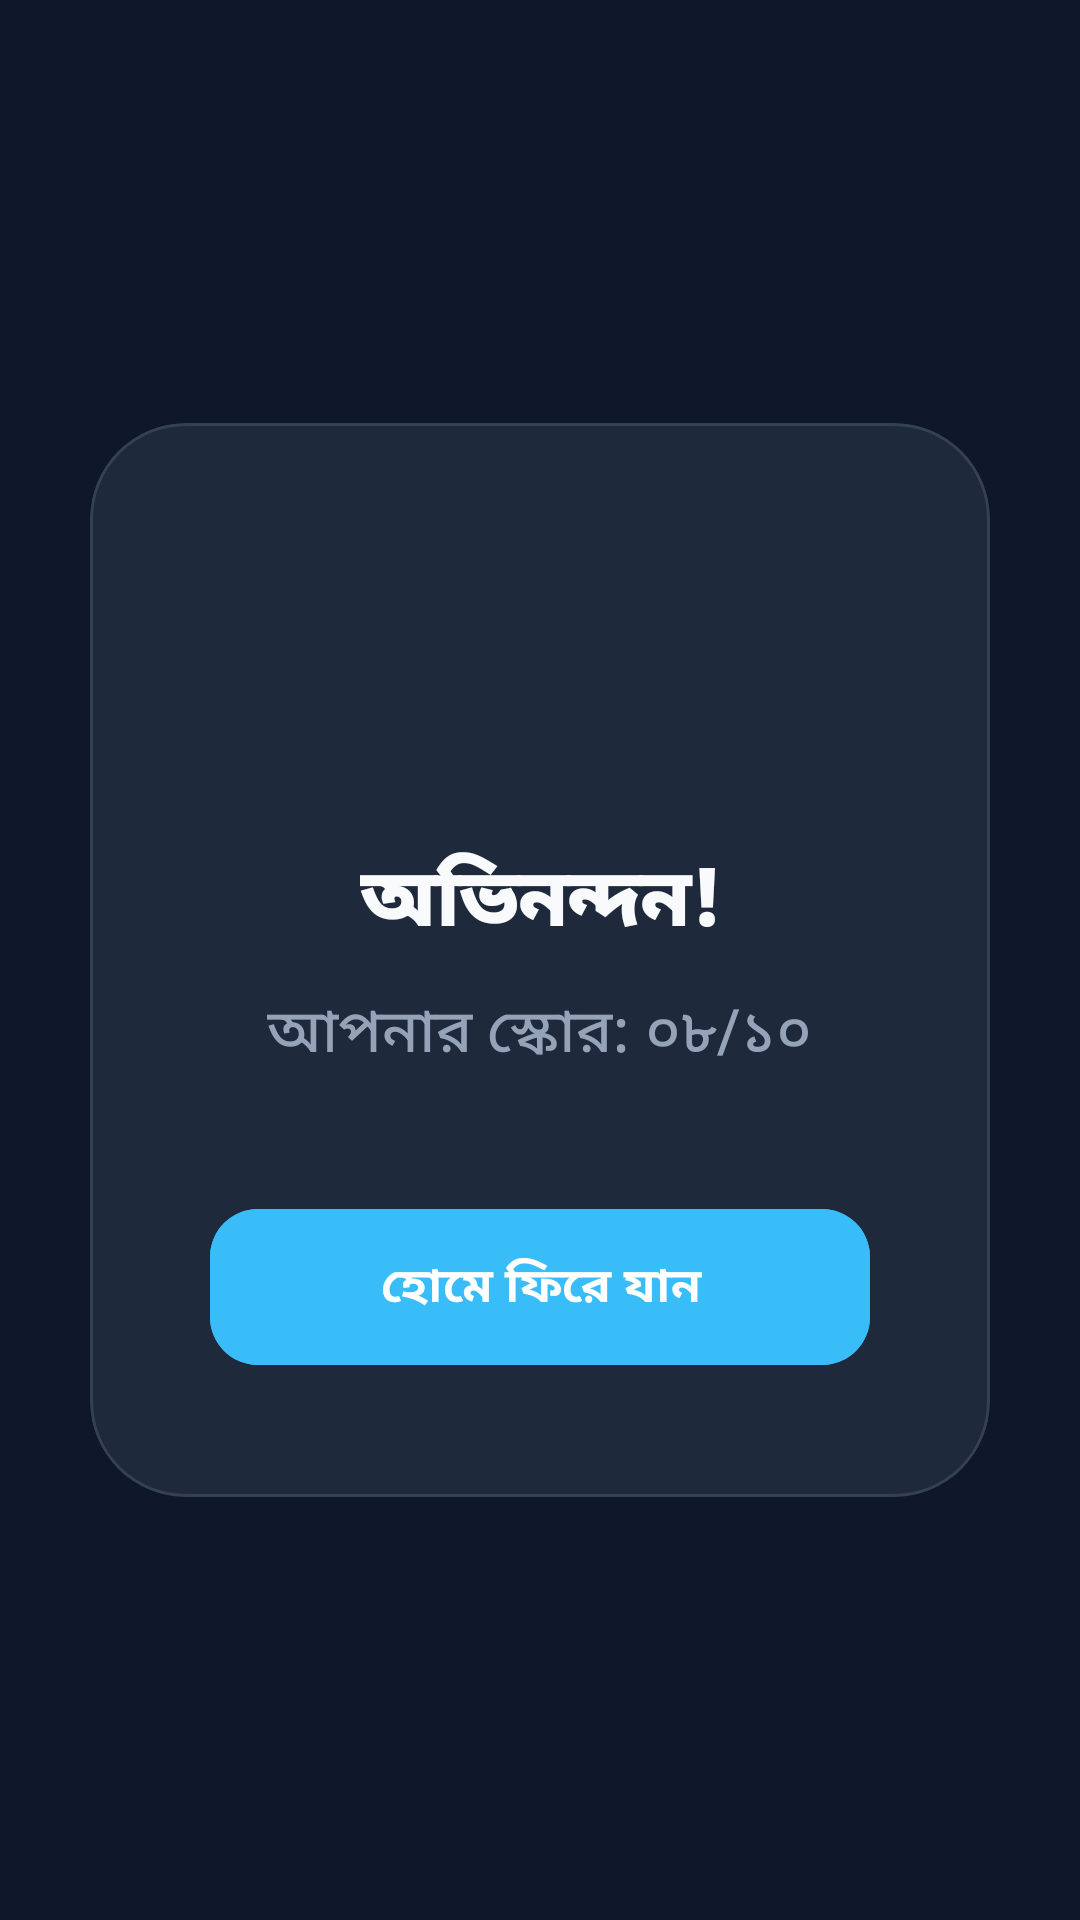

Layout XML and referenced resources for this Android screen:
<!-- AndroidManifest.xml: application theme Theme.LearnGo -->
<!-- res/layout/fragment_result.xml -->
<?xml version="1.0" encoding="utf-8"?>
<androidx.constraintlayout.widget.ConstraintLayout xmlns:android="http://schemas.android.com/apk/res/android"
    xmlns:app="http://schemas.android.com/apk/res-auto"
    xmlns:tools="http://schemas.android.com/tools"
    android:layout_width="match_parent"
    android:layout_height="match_parent"
    android:background="#0F172A">

    <com.google.android.material.card.MaterialCardView
        android:layout_width="match_parent"
        android:layout_height="wrap_content"
        android:layout_marginHorizontal="30dp"
        app:cardBackgroundColor="#1E293B"
        app:cardCornerRadius="32dp"
        app:cardElevation="0dp"
        app:layout_constraintBottom_toBottomOf="parent"
        app:layout_constraintTop_toTopOf="parent"
        app:strokeColor="#334155"
        app:strokeWidth="1dp">

        <LinearLayout
            android:layout_width="match_parent"
            android:layout_height="wrap_content"
            android:gravity="center"
            android:orientation="vertical"
            android:padding="40dp">

            <ImageView
                android:layout_width="80dp"
                android:layout_height="80dp"
                android:importantForAccessibility="no"
                android:src="@drawable/ic_quiz"
                app:tint="#10B981"
                tools:ignore="ContentDescription" />

            <TextView
                android:id="@+id/tvResultStatus"
                android:layout_width="wrap_content"
                android:layout_height="wrap_content"
                android:layout_marginTop="20dp"
                android:fontFamily="sans-serif-black"
                android:text="অভিনন্দন!"
                android:textColor="#F8FAFC"
                android:textSize="26sp"
                tools:ignore="HardcodedText" />

            <TextView
                android:id="@+id/tvFinalScore"
                android:layout_width="wrap_content"
                android:layout_height="wrap_content"
                android:layout_marginTop="10dp"
                android:fontFamily="sans-serif-medium"
                android:text="আপনার স্কোর: ০৮/১০"
                android:textColor="#94A3B8"
                android:textSize="20sp"
                tools:ignore="HardcodedText" />

            <View
                android:layout_width="0dp"
                android:layout_height="20dp" />

            <com.google.android.material.button.MaterialButton
                android:id="@+id/btnDone"
                android:layout_width="match_parent"
                android:layout_height="60dp"
                android:layout_marginTop="20dp"
                android:backgroundTint="#38BDF8"
                android:text="হোমে ফিরে যান"
                android:textColor="@color/white"
                android:textSize="16sp"
                android:textStyle="bold"
                app:cornerRadius="16dp"
                tools:ignore="HardcodedText,TextContrastCheck,VisualLintButtonSize" />

        </LinearLayout>
    </com.google.android.material.card.MaterialCardView>

</androidx.constraintlayout.widget.ConstraintLayout>
<!-- resources referenced by this layout -->
<resources>
  <style name="Theme.LearnGo" parent="Base.Theme.LearnGo" />
  <style name="Base.Theme.LearnGo" parent="Theme.Material3.DayNight.NoActionBar">
          
          
      </style>
  <!-- not gathered from this repository: default colours our renderer supplied (Android Studio template values) -->
  <color name="white">#FFFFFFFF</color>
</resources>
